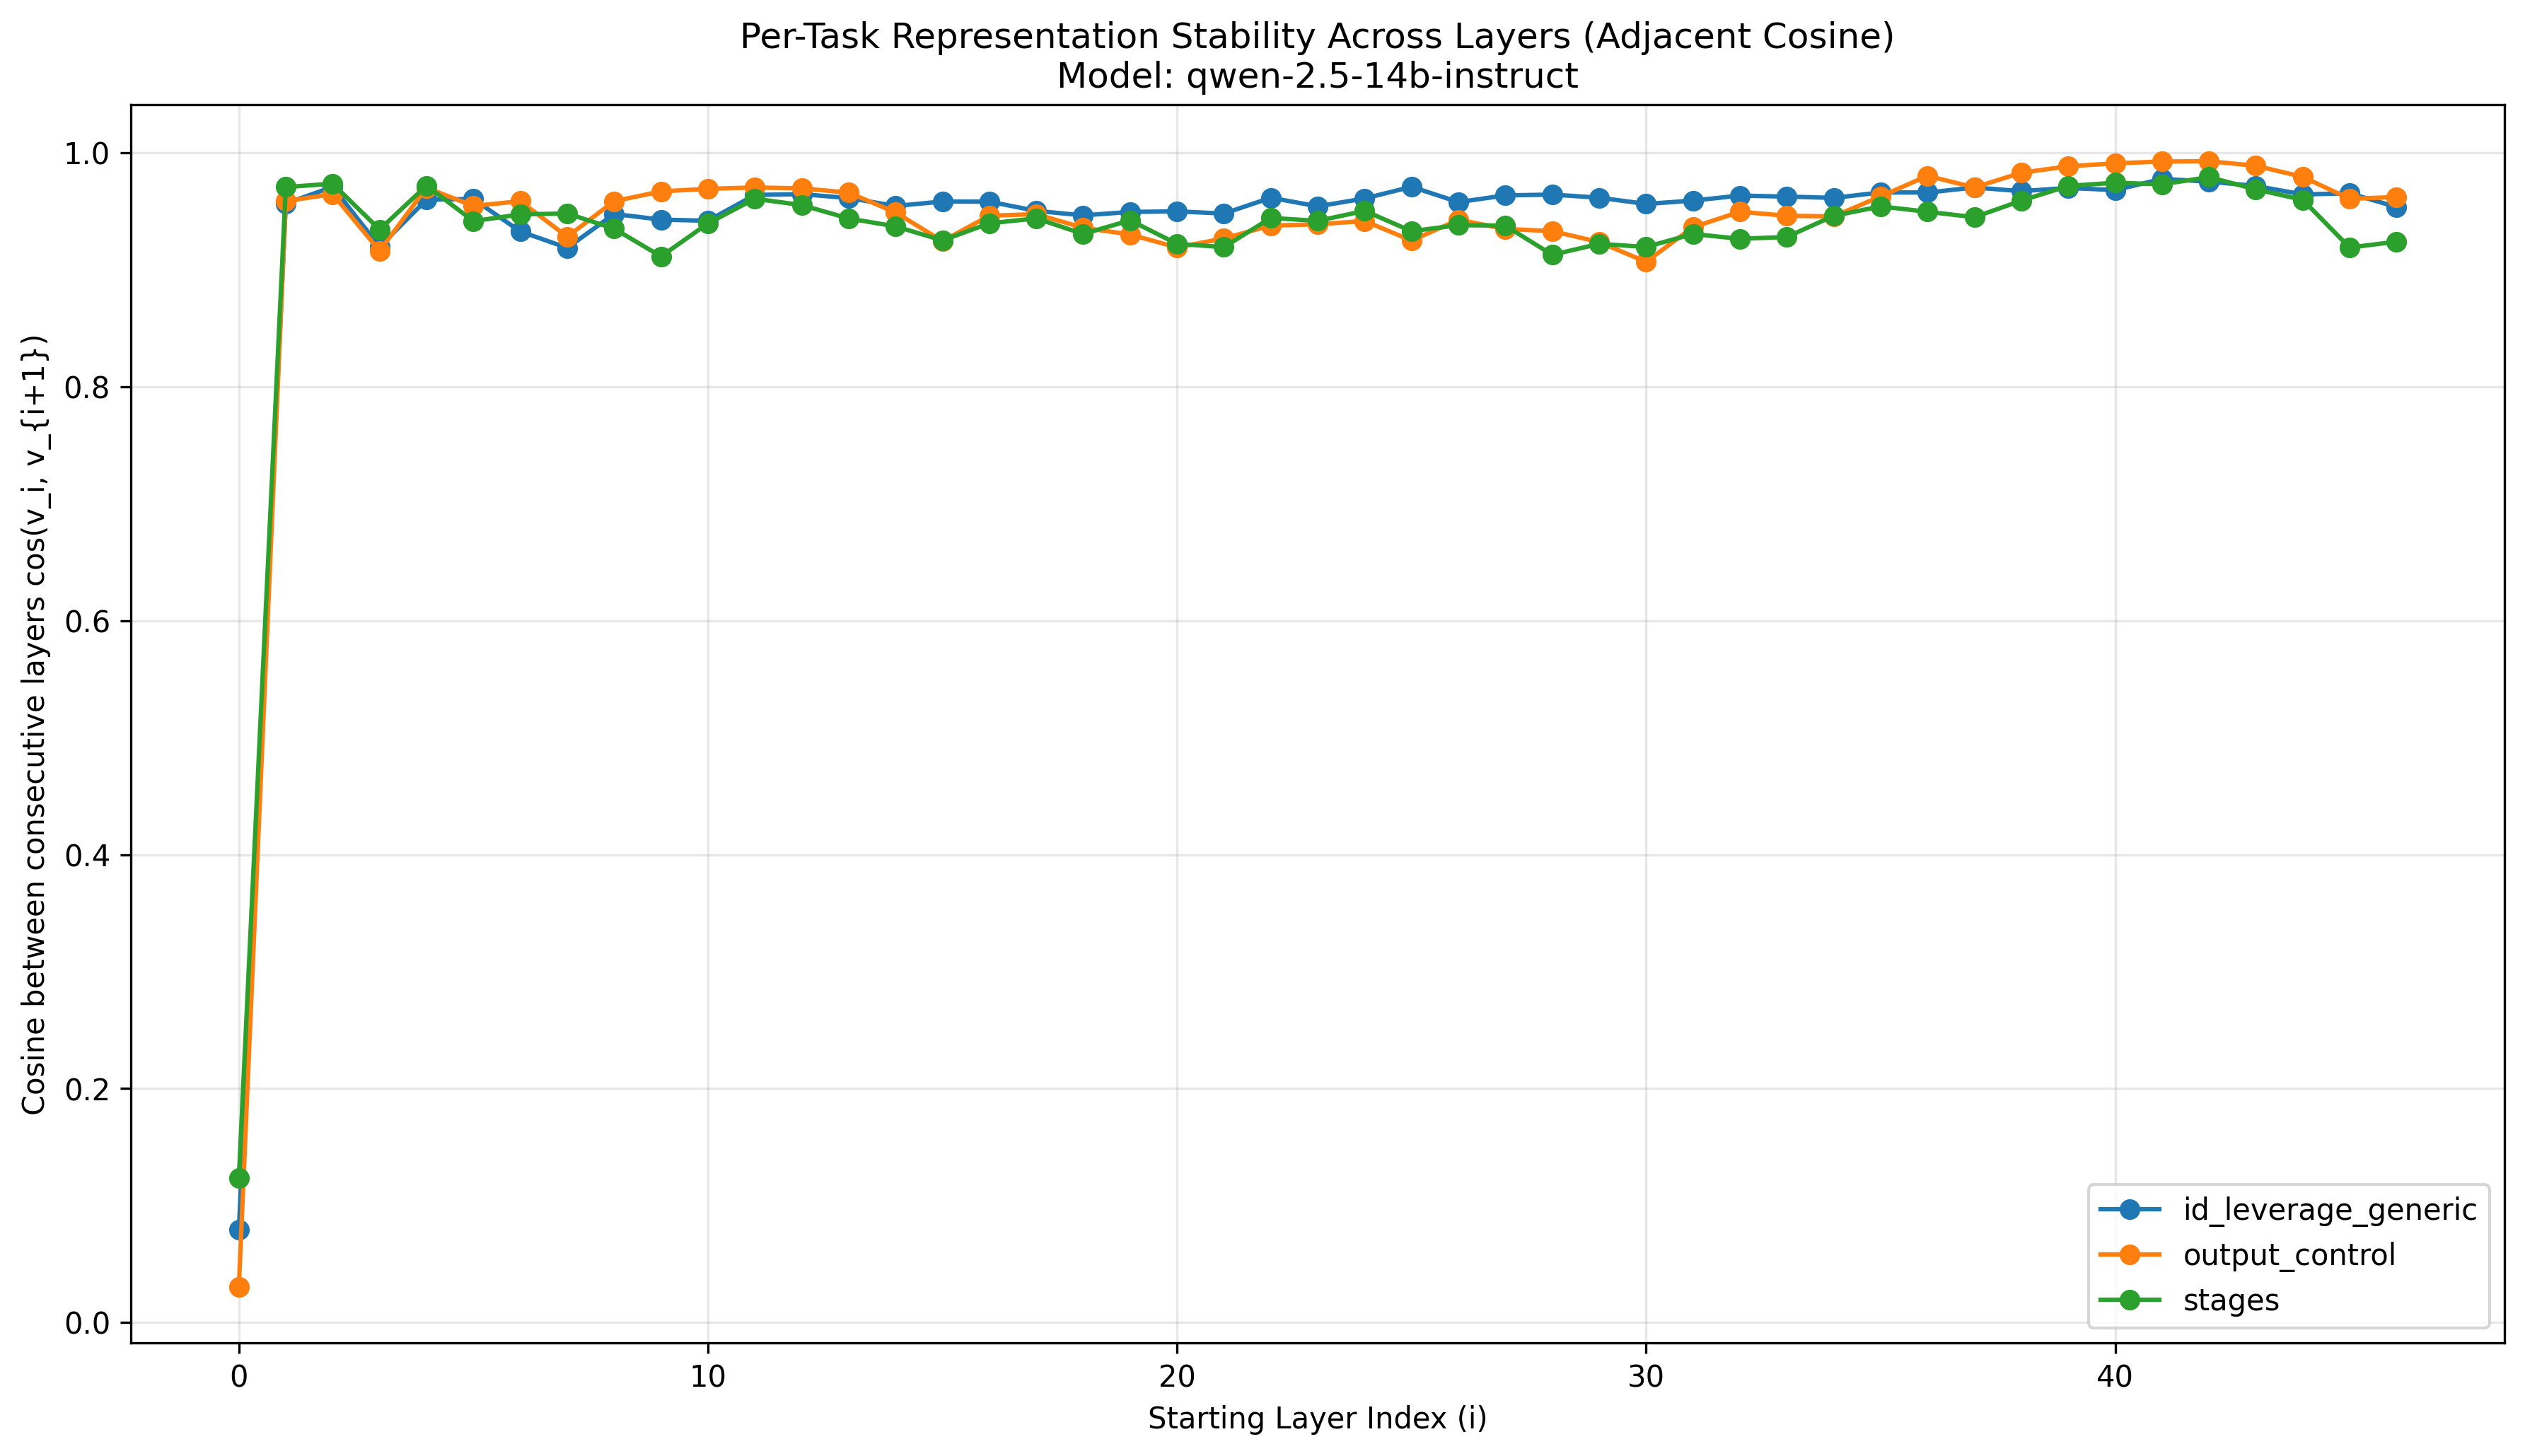

Values plotted in this chart, from the file beside it:
task, layer_i, layer_j, cosine_adjacent
id_leverage_generic, 0, 1, 0.07913
id_leverage_generic, 1, 2, 0.9567
id_leverage_generic, 2, 3, 0.9709
id_leverage_generic, 3, 4, 0.9197
id_leverage_generic, 4, 5, 0.96
id_leverage_generic, 5, 6, 0.9605
id_leverage_generic, 6, 7, 0.9328
id_leverage_generic, 7, 8, 0.9188
id_leverage_generic, 8, 9, 0.9477
id_leverage_generic, 9, 10, 0.9429
id_leverage_generic, 10, 11, 0.9419
id_leverage_generic, 11, 12, 0.964
id_leverage_generic, 12, 13, 0.9647
id_leverage_generic, 13, 14, 0.9614
id_leverage_generic, 14, 15, 0.9546
id_leverage_generic, 15, 16, 0.9584
id_leverage_generic, 16, 17, 0.9583
id_leverage_generic, 17, 18, 0.9504
id_leverage_generic, 18, 19, 0.9465
id_leverage_generic, 19, 20, 0.9495
id_leverage_generic, 20, 21, 0.95
id_leverage_generic, 21, 22, 0.9481
id_leverage_generic, 22, 23, 0.9616
id_leverage_generic, 23, 24, 0.9543
id_leverage_generic, 24, 25, 0.961
id_leverage_generic, 25, 26, 0.971
id_leverage_generic, 26, 27, 0.9579
id_leverage_generic, 27, 28, 0.9636
id_leverage_generic, 28, 29, 0.9643
id_leverage_generic, 29, 30, 0.9617
id_leverage_generic, 30, 31, 0.9563
id_leverage_generic, 31, 32, 0.9592
id_leverage_generic, 32, 33, 0.9635
id_leverage_generic, 33, 34, 0.9626
id_leverage_generic, 34, 35, 0.9615
id_leverage_generic, 35, 36, 0.9662
id_leverage_generic, 36, 37, 0.9661
id_leverage_generic, 37, 38, 0.9704
id_leverage_generic, 38, 39, 0.9673
id_leverage_generic, 39, 40, 0.97
id_leverage_generic, 40, 41, 0.9682
id_leverage_generic, 41, 42, 0.9777
id_leverage_generic, 42, 43, 0.9754
id_leverage_generic, 43, 44, 0.9717
id_leverage_generic, 44, 45, 0.9645
id_leverage_generic, 45, 46, 0.9654
id_leverage_generic, 46, 47, 0.9537
output_control, 0, 1, 0.03053
output_control, 1, 2, 0.9588
output_control, 2, 3, 0.9647
output_control, 3, 4, 0.9163
output_control, 4, 5, 0.9701
output_control, 5, 6, 0.9546
output_control, 6, 7, 0.9587
output_control, 7, 8, 0.9283
output_control, 8, 9, 0.9587
output_control, 9, 10, 0.9671
output_control, 10, 11, 0.9692
output_control, 11, 12, 0.9704
output_control, 12, 13, 0.9696
... 81 more rows
